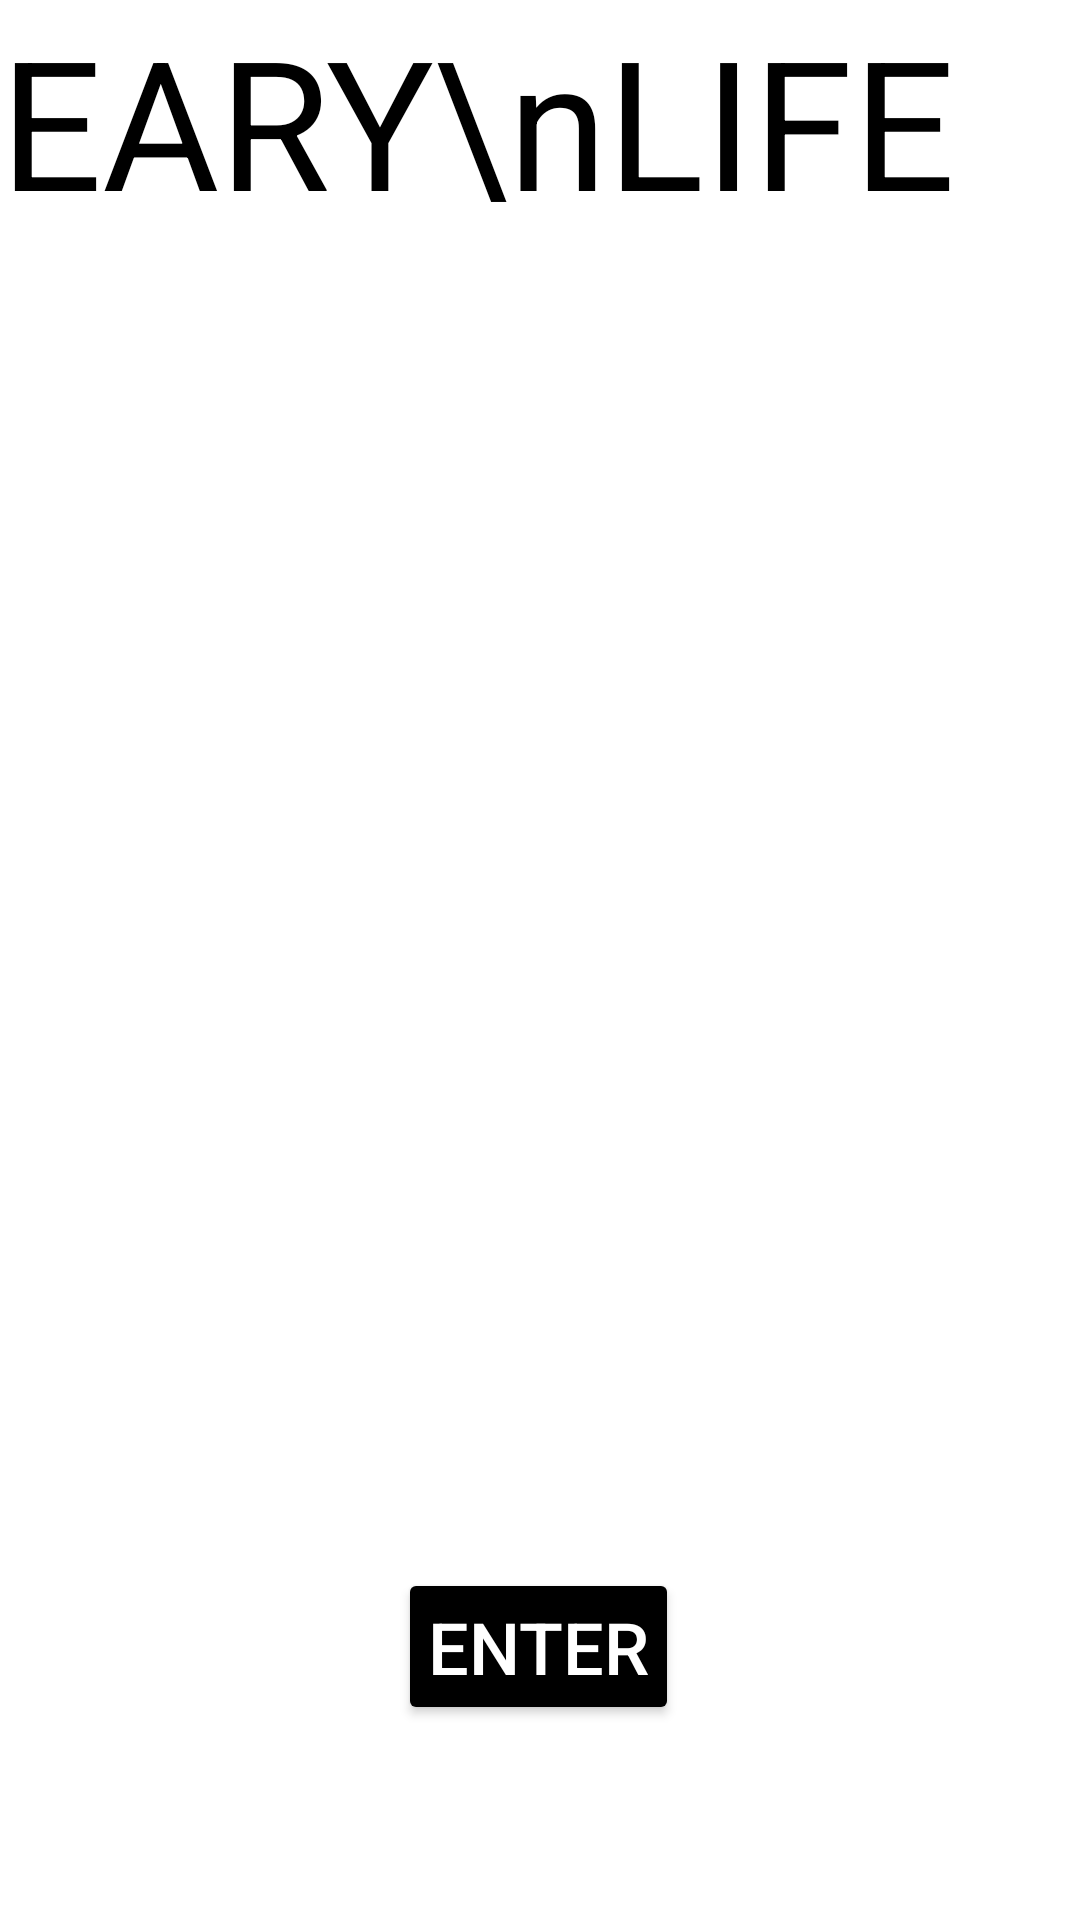

Write the Android layout XML for this screen, with the resource values it uses.
<!-- AndroidManifest.xml: application theme Theme.EarlyLifeJava -->
<!-- res/layout/activity_main.xml -->
<?xml version="1.0" encoding="utf-8"?>
<androidx.constraintlayout.widget.ConstraintLayout xmlns:android="http://schemas.android.com/apk/res/android"
    xmlns:app="http://schemas.android.com/apk/res-auto"
    xmlns:tools="http://schemas.android.com/tools"
    android:layout_width="match_parent"
    android:layout_height="match_parent"
    android:background="@drawable/backdrop"
    tools:context=".MainActivity">

    <TextView
        android:id="@+id/EarlyLifeText"
        android:layout_width="wrap_content"
        android:layout_height="wrap_content"
        android:text="EARY\nLIFE"
        android:textAlignment="center"
        android:textColor="@color/black"
        android:textSize="60dp"
        app:layout_constraintStart_toStartOf="parent"
        app:layout_constraintTop_toTopOf="parent" />

    <Button
        android:id="@+id/Begin"
        android:layout_width="wrap_content"
        android:layout_height="wrap_content"
        android:layout_marginBottom="65dp"
        android:backgroundTint="@color/black"
        android:padding="10dp"
        android:text="ENTER"
        android:textAlignment="center"
        android:textColor="@color/white"
        android:textSize="24dp"
        app:layout_constraintBottom_toBottomOf="parent"
        app:layout_constraintEnd_toEndOf="parent"
        app:layout_constraintHorizontal_bias="0.498"
        app:layout_constraintStart_toStartOf="parent" />

</androidx.constraintlayout.widget.ConstraintLayout>
<!-- resources referenced by this layout -->
<resources>
  <style name="Theme.EarlyLifeJava" parent="Theme.MaterialComponents.DayNight.DarkActionBar">
          
          <item name="colorPrimary">@color/purple_500</item>
          <item name="colorPrimaryVariant">@color/purple_700</item>
          <item name="colorOnPrimary">@color/white</item>
          
          <item name="colorSecondary">@color/teal_200</item>
          <item name="colorSecondaryVariant">@color/teal_700</item>
          <item name="colorOnSecondary">@color/black</item>
          
          <item name="android:statusBarColor" tools:targetApi="l">?attr/colorPrimaryVariant</item>
          
      </style>
  <!-- not gathered from this repository: default colours our renderer supplied (Android Studio template values) -->
  <color name="purple_500">#FF6200EE</color>
  <color name="purple_700">#FF3700B3</color>
  <color name="teal_200">#FF03DAC5</color>
  <color name="teal_700">#FF018786</color>
  <color name="black">#FF000000</color>
  <color name="white">#FFFFFFFF</color>
</resources>
